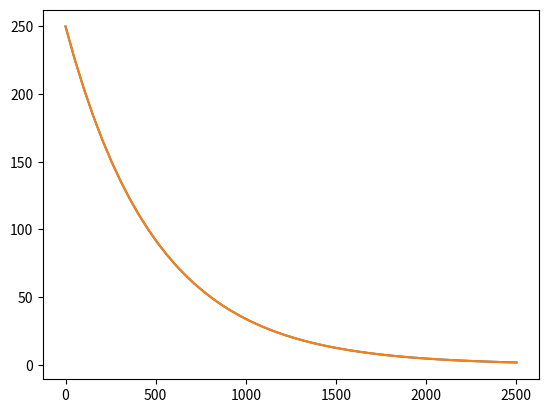

Write Python code to recreate this figure.
import  numpy as np
import matplotlib.pyplot as plt

def mono_dyn(t,N,F):

    f1 = (2/(np.sum(N)**2))*(F[0][0]*N[0]+ F[0][1]*N[1] )
    f2 = (2/(np.sum(N)**2))*(F[1][1]*N[1]+ F[1][0]*N[0] )
    n1 = N[0]*np.exp(-np.multiply( f1,t))
    n2 = N[1]*np.exp(-np.multiply( f2,t))
    return [n1,n2]


def pars(Ntot,F1,vr,ve,v2):
    return ([Ntot/(1+vr),(vr*Ntot)/(1+vr)], [[F1,ve*F1],[ve*F1,v2*F1]])

if __name__ == '__main__':

    vr = 1
    ve = 0
    v2 = 1
    F1 = 1
    Ntot = 500

    N,F = pars(Ntot,F1,vr,ve,v2)


    t = np.linspace(0,2500)
    nm = mono_dyn(t,N,F)
    print(nm)

    plt.plot(t,nm[0])
    plt.plot(t, nm[1])
    print("hello")
    plt.show()
